Labelled photos from "Blueberry_maturiety", an image-classification folder in Chrislandry98/IA_gestion_suivi_agricole. The possible labels are: immature, mature, semi-mature.

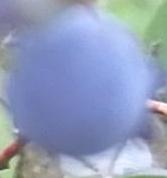
Label: mature

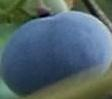
Label: mature

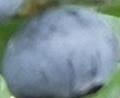
Label: mature

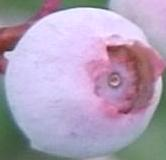
Label: semi-mature

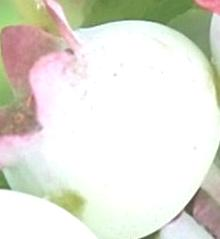
Label: immature

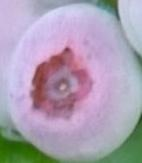
Label: semi-mature
